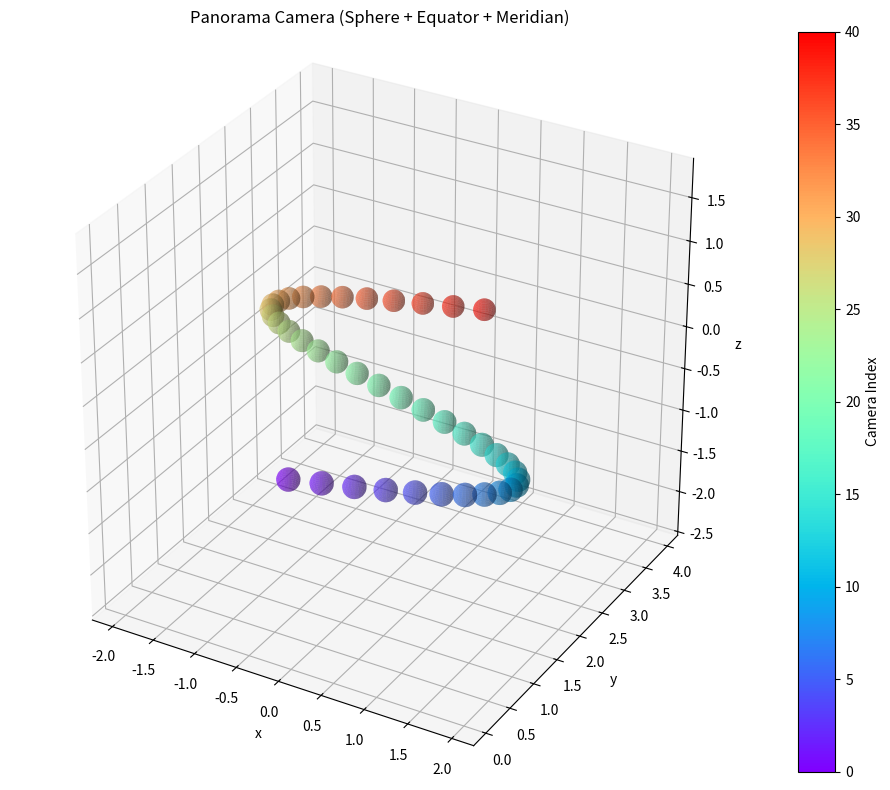

Write the Python code that produced this figure.
'''
ADOBE CONFIDENTIAL
Copyright 2026 Adobe
All Rights Reserved.
NOTICE: All information contained herein is, and remains
the property of Adobe and its suppliers, if any. The intellectual
and technical concepts contained herein are proprietary to Adobe
and its suppliers and are protected by all applicable intellectual
property laws, including trade secret and copyright laws.
Dissemination of this information or reproduction of this material
is strictly forbidden unless prior written permission is obtained
from Adobe.
'''

import argparse
import numpy as np
import matplotlib.pyplot as plt
import matplotlib as mpl
import os


def create_sphere(center, radius=0.08, resolution=20):
    u = np.linspace(0, 2 * np.pi, resolution)
    v = np.linspace(0, np.pi, resolution)

    x = radius * np.outer(np.cos(u), np.sin(v)) + center[0]
    y = radius * np.outer(np.sin(u), np.sin(v)) + center[1]
    z = radius * np.outer(np.ones_like(u), np.cos(v)) + center[2]

    return x, y, z


def create_equator_ring(center, radius, resolution=100):
    theta = np.linspace(0, 2 * np.pi, resolution)
    x = radius * np.cos(theta) + center[0]
    y = radius * np.sin(theta) + center[1]
    z = np.zeros_like(theta) + center[2]
    return x, y, z


def create_equator_band(
    center,
    radius,
    height=0.03,
    thickness=0.01,
    resolution_theta=140,
    resolution_z=2,
    resolution_r=2,
):
    theta = np.linspace(0, 2 * np.pi, resolution_theta)
    z = np.linspace(center[2] - height / 2, center[2] + height / 2, resolution_z)

    inner_r = max(1e-6, radius - thickness / 2)
    outer_r = max(inner_r + 1e-6, radius + thickness / 2)

    TH, ZZ = np.meshgrid(theta, z)
    Xo = outer_r * np.cos(TH) + center[0]
    Yo = outer_r * np.sin(TH) + center[1]
    Zo = ZZ

    Xi = inner_r * np.cos(TH) + center[0]
    Yi = inner_r * np.sin(TH) + center[1]
    Zi = ZZ

    rr = np.linspace(inner_r, outer_r, resolution_r)
    TH2, RR = np.meshgrid(theta, rr)
    Xt = RR * np.cos(TH2) + center[0]
    Yt = RR * np.sin(TH2) + center[1]
    Zt = np.full_like(Xt, center[2] + height / 2)

    Xb = Xt.copy()
    Yb = Yt.copy()
    Zb = np.full_like(Xb, center[2] - height / 2)

    return (Xo, Yo, Zo), (Xi, Yi, Zi), (Xt, Yt, Zt), (Xb, Yb, Zb)


def create_meridian_ring(center, radius, resolution=100):
    theta = np.linspace(0, 2 * np.pi, resolution)
    x = radius * np.cos(theta) + center[0]
    y = np.zeros_like(theta) + center[1]
    z = radius * np.sin(theta) + center[2]
    return x, y, z


def generate_trajectory(traj_type, num, step):
    t = np.linspace(0, 1, num)

    if traj_type == "forward":
        x = np.zeros(num)
        y = t * step * num
        z = np.zeros(num)

    elif traj_type == "backward":
        x = np.zeros(num)
        y = -t * step * num
        z = np.zeros(num)

    elif traj_type == "left":
        x = -t * step * num
        y = np.zeros(num)
        z = np.zeros(num)

    elif traj_type == "right":
        x = t * step * num
        y = np.zeros(num)
        z = np.zeros(num)

    elif traj_type == "s_curve":
        x = np.sin(2 * np.pi * t) * step * num * 0.5
        y = t * step * num
        z = np.zeros(num)

    elif traj_type == "loop":
        theta = 2 * np.pi * t
        r = step * num / 3
        x = r * np.cos(theta)
        y = r * np.sin(theta)
        z = np.zeros(num)

    else:
        raise ValueError(traj_type)

    return np.stack([x, y, z], axis=1)


class PanoramaTrajectoryVisualizer:
    def __init__(self):
        self.fig = plt.figure(figsize=(10, 8))
        self.ax = self.fig.add_subplot(projection="3d")

        self.ax.set_xlabel("x")
        self.ax.set_ylabel("y")
        self.ax.set_zlabel("z")

    def set_equal_axis_from_bounds(self, xmin, xmax, ymin, ymax, zmin, zmax, margin=0.1):
        x_mid = 0.5 * (xmin + xmax)
        y_mid = 0.5 * (ymin + ymax)
        z_mid = 0.5 * (zmin + zmax)

        max_range = max(
            xmax - xmin,
            ymax - ymin,
            zmax - zmin
        ) * (1 + margin) / 2

        self.ax.set_xlim(x_mid - max_range, x_mid + max_range)
        self.ax.set_ylim(y_mid - max_range, y_mid + max_range)
        self.ax.set_zlim(z_mid - max_range, z_mid + max_range)
        self.ax.set_box_aspect((1, 1, 1))

    def add_sphere_camera(
        self,
        center,
        color,
        radius,
        ring_offset=0.02,
        draw_equator=True,
        draw_meridian=True,
        equator_height=0.03,
        equator_thickness=0.01,
    ):
        x, y, z = create_sphere(center, radius)
        self.ax.plot_surface(
            x, y, z,
            color=color,
            linewidth=0,
            alpha=0.45,
            shade=True
        )

        ring_radius = radius + ring_offset

        if draw_equator:
            band_surfaces = create_equator_band(
                center=center,
                radius=ring_radius,
                height=equator_height,
                thickness=equator_thickness,
            )
            for X, Y, Z in band_surfaces:
                self.ax.plot_surface(
                    X, Y, Z,
                    color=color,
                    linewidth=0,
                    alpha=0.28,
                    shade=True,
                )

        if draw_meridian:
            mx, my, mz = create_meridian_ring(center, ring_radius)
            self.ax.plot(mx, my, mz, color=color, linewidth=0.8, alpha=0.75)

    def add_colorbar(self, num):
        cmap = mpl.cm.rainbow
        norm = mpl.colors.Normalize(vmin=0, vmax=num)
        self.fig.colorbar(
            mpl.cm.ScalarMappable(norm=norm, cmap=cmap),
            ax=self.ax,
            label="Camera Index"
        )

    def save_and_show(self, title, save_path, dpi=300):
        os.makedirs(os.path.dirname(save_path), exist_ok=True)
        plt.title(title)
        plt.tight_layout()
        plt.savefig(save_path, dpi=dpi)
        print(f"Saved to {save_path}")
        plt.show()


def get_args():
    parser = argparse.ArgumentParser()
    parser.add_argument("--traj_type", default="s_curve",
                        choices=["forward", "backward", "left", "right", "s_curve", "loop"])
    parser.add_argument("--num_cameras", type=int, default=40)
    parser.add_argument("--step", type=float, default=0.1)

    parser.add_argument("--camera_radius", type=float, default=0.12)
    parser.add_argument("--ring_offset", type=float, default=0.02)

    parser.add_argument("--equator_height", type=float, default=0.03,
                        help="height of the equator band along z (only when --draw_equator)")
    parser.add_argument("--equator_thickness", type=float, default=0.01,
                        help="radial thickness of the equator band (only when --draw_equator)")

    parser.add_argument("--x_offset", type=float, default=0.0)
    parser.add_argument("--y_offset", type=float, default=0.0)
    parser.add_argument("--z_offset", type=float, default=-0.3)

    parser.add_argument("--canvas_margin", type=float, default=0.05,
                        help="extra margin around content for canvas size")

    parser.add_argument("--draw_equator", action="store_true")
    parser.add_argument("--draw_meridian", action="store_true")

    parser.add_argument("--dpi", type=int, default=600,
                        help="output image DPI (higher -> higher resolution, larger file)")
    parser.add_argument("--save_path", type=str,
                        default="./panorama_camera_sphere_axes.jpg")
    return parser.parse_args()


if __name__ == "__main__":
    args = get_args()

    centers = generate_trajectory(
        args.traj_type,
        args.num_cameras,
        args.step
    )

    centers[:, 0] += args.x_offset
    centers[:, 1] += args.y_offset
    centers[:, 2] += args.z_offset

    r = args.camera_radius + args.ring_offset
    xmin, xmax = centers[:, 0].min() - r, centers[:, 0].max() + r
    ymin, ymax = centers[:, 1].min() - r, centers[:, 1].max() + r
    zmin, zmax = centers[:, 2].min() - r, centers[:, 2].max() + r

    vis = PanoramaTrajectoryVisualizer()
    vis.set_equal_axis_from_bounds(
        xmin, xmax, ymin, ymax, zmin, zmax,
        margin=args.canvas_margin
    )

    for i, center in enumerate(centers):
        color = mpl.cm.rainbow(i / len(centers))
        vis.add_sphere_camera(
            center=center,
            color=color,
            radius=args.camera_radius,
            ring_offset=args.ring_offset,
            draw_equator=args.draw_equator,
            draw_meridian=args.draw_meridian,
            equator_height=args.equator_height,
            equator_thickness=args.equator_thickness,
        )

    vis.add_colorbar(len(centers))
    vis.save_and_show(
        title="Panorama Camera (Sphere + Equator + Meridian)",
        save_path=args.save_path,
        dpi=args.dpi
    )
